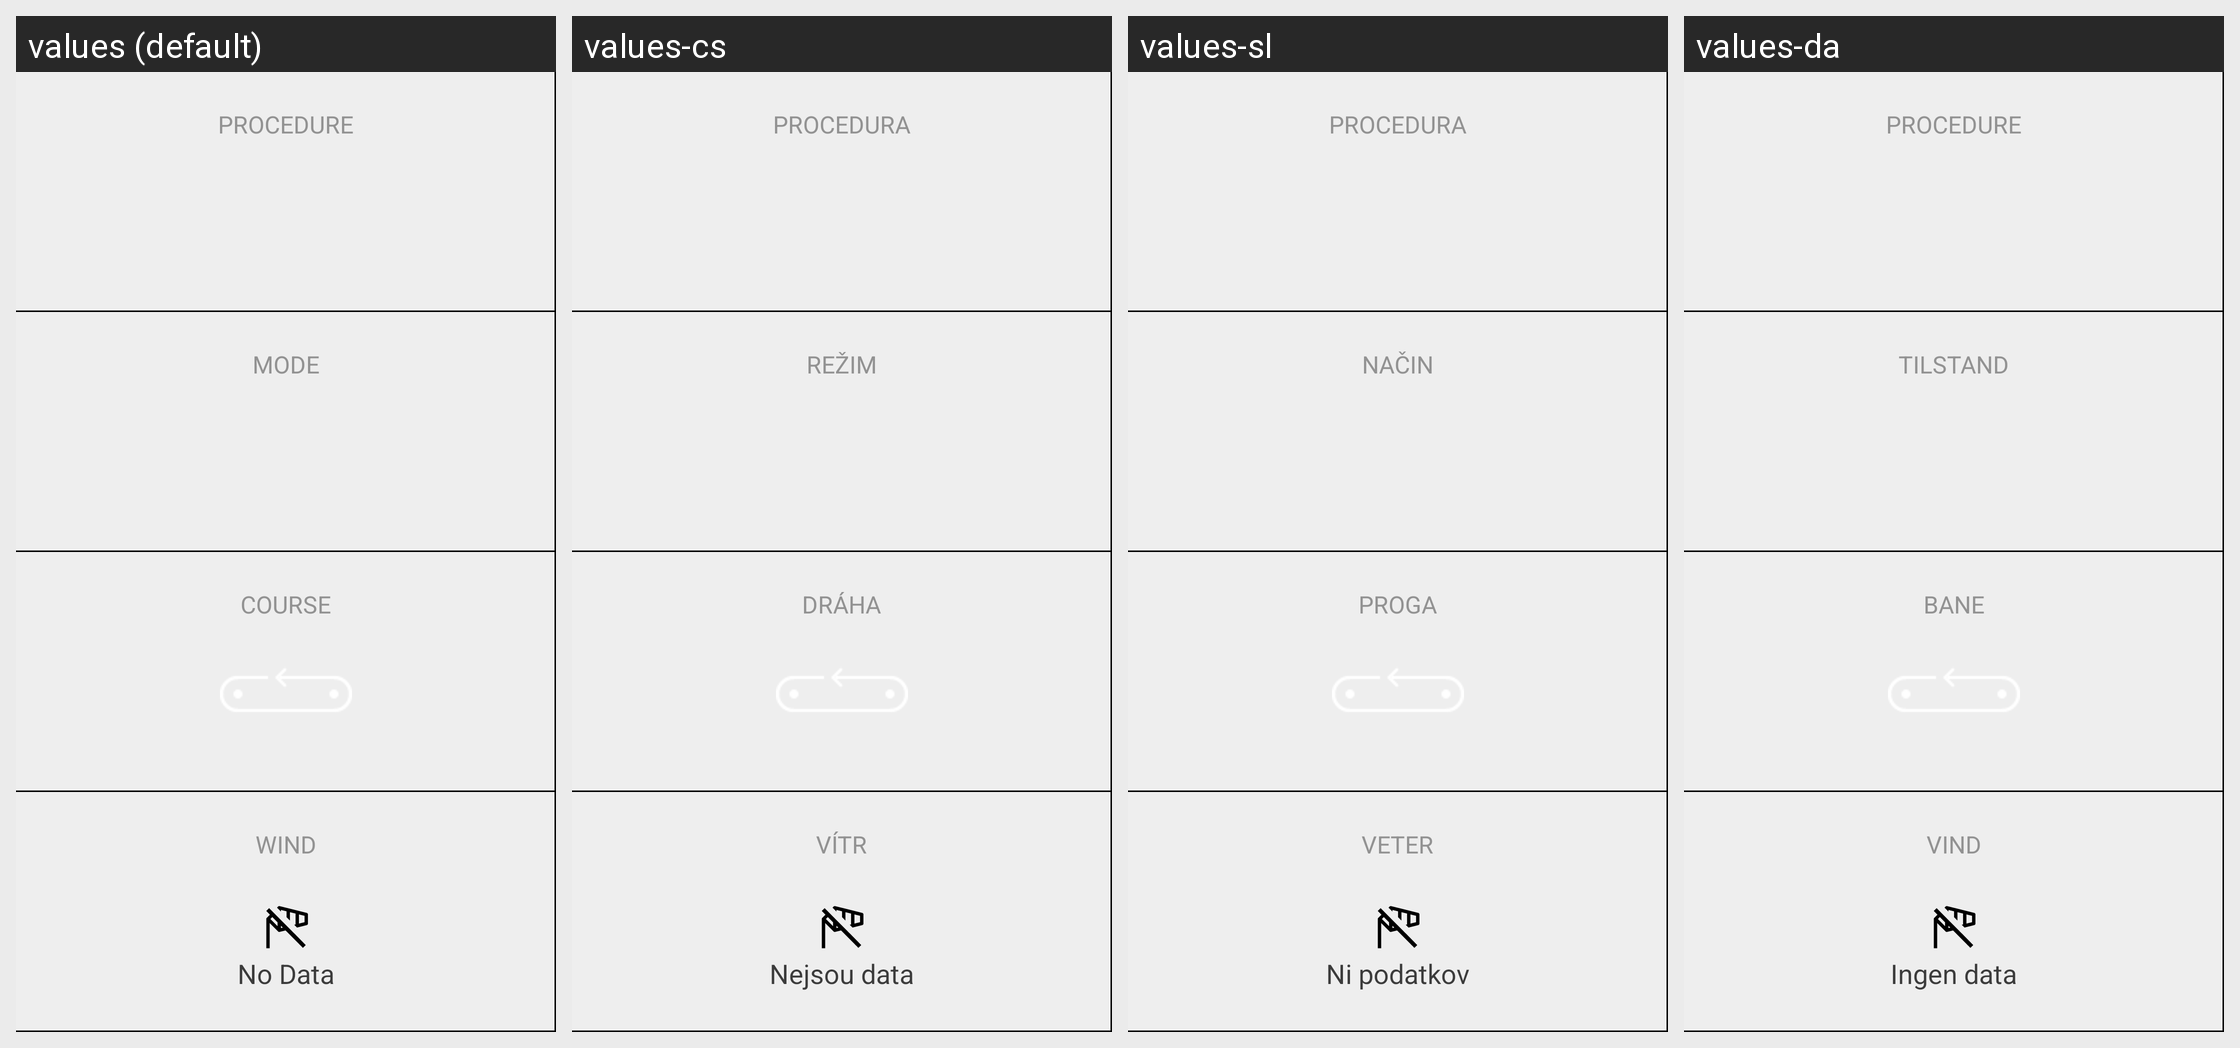

Locale-by-locale string values for the Android screen shown in this grid:
Android screen res/layout/race_panel_left.xml rendered under 4 locales, left to right: values (default), values-cs, values-sl, values-da. Device: Nexus 5 (rendered at 1080×1920; each locale shown at half size, 540×960, under a caption strip naming it); theme AppTheme.
Other locales in the repository, not shown: values-de, values-en, values-es, values-fr, values-it, values-ja, values-pt, values-ru, values-zh.
Strings drawn on this screen, with the default value and each locale's value (text and hints the layout hard-codes, and strings that could not be matched under every locale, appear in the picture but are not listed):

start_procedure
  values: Procedure
  values-cs: Procedura
  values-sl: Procedura
  values-da: Procedure

start_mode
  values: Mode
  values-cs: Režim
  values-sl: Način
  values-da: Tilstand

course
  values: Course
  values-cs: Dráha
  values-sl: Proga
  values-da: Bane

wind
  values: Wind
  values-cs: Vítr
  values-sl: Veter
  values-da: Vind

wind_no_data
  values: No Data
  values-cs: Nejsou data
  values-sl: Ni podatkov
  values-da: Ingen data
